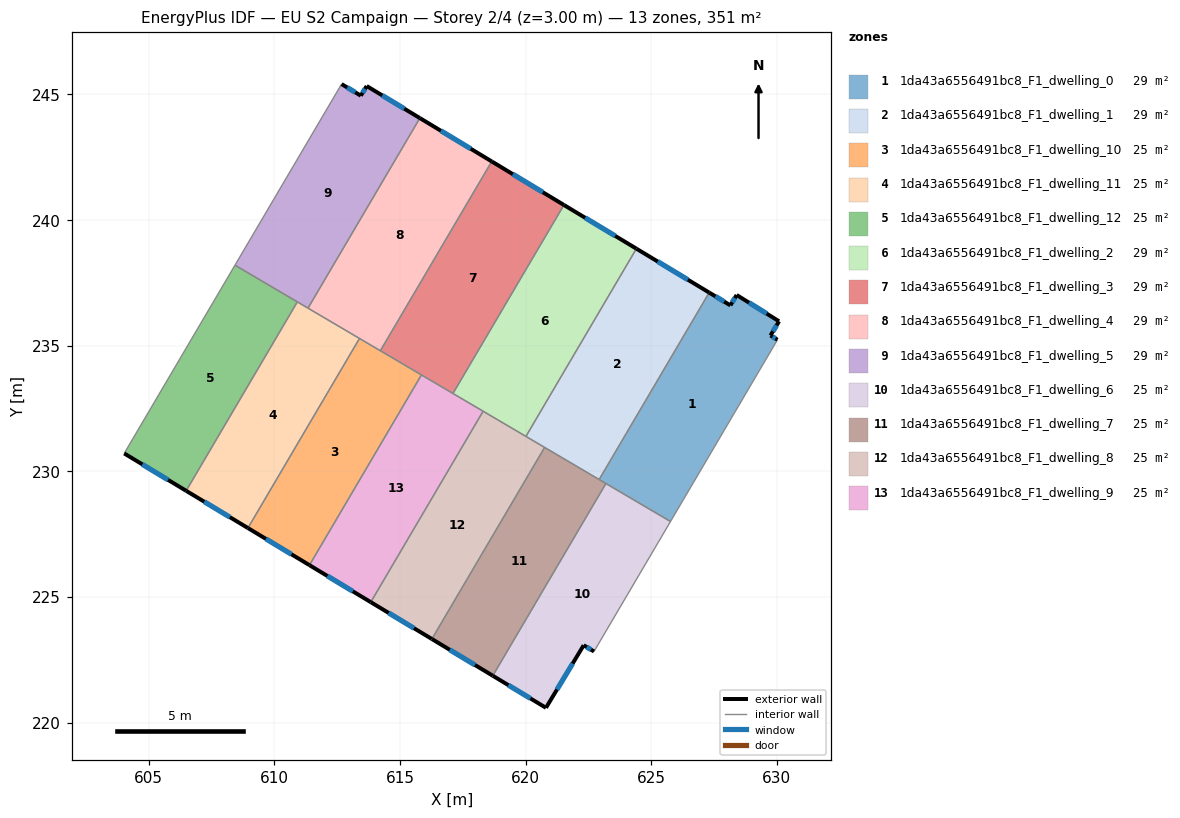
=== STOREY PLAN SPEC (per zone: floor XY polygon, exterior-wall plan segments, windows/doors) ===
zone 1: 1da43a6556491bc8_F1_dwelling_0  (29.2 m²)
  floor: (630.08, 235.97) (629.74, 235.41) (630.02, 235.24) (625.76, 228.00) (622.93, 229.67) (627.30, 237.11) (628.15, 236.61) (628.40, 237.02)
  exterior wall: (630.02, 235.24) – (629.74, 235.41)  [0.3 m]
    window: (629.94, 235.29) – (629.83, 235.36)  [0.2 m²]
  exterior wall: (628.15, 236.61) – (627.30, 237.11)  [1.0 m]
    window: (627.90, 236.75) – (627.55, 236.97)  [0.5 m²]
  exterior wall: (628.40, 237.02) – (628.15, 236.61)  [0.5 m]
    window: (628.32, 236.90) – (628.22, 236.73)  [0.2 m²]
  exterior wall: (630.08, 235.97) – (628.40, 237.02)  [2.0 m]
    window: (629.59, 236.28) – (628.89, 236.71)  [1.0 m²]
  exterior wall: (629.74, 235.41) – (630.08, 235.97)  [0.7 m]
    window: (629.84, 235.57) – (629.99, 235.81)  [0.3 m²]
  interior walls: 4
zone 2: 1da43a6556491bc8_F1_dwelling_1  (29.3 m²)
  floor: (627.30, 237.11) (622.93, 229.67) (620.01, 231.39) (624.41, 238.86)
  exterior wall: (627.30, 237.11) – (624.41, 238.86)  [3.4 m]
    window: (626.46, 237.63) – (625.25, 238.35)  [1.7 m²]
  interior walls: 4
zone 3: 1da43a6556491bc8_F1_dwelling_10  (25.1 m²)
  floor: (615.85, 233.84) (611.40, 226.27) (608.95, 227.74) (613.39, 235.29)
  exterior wall: (608.95, 227.74) – (611.40, 226.27)  [2.9 m]
    window: (609.66, 227.31) – (610.68, 226.70)  [1.5 m²]
  interior walls: 4
zone 4: 1da43a6556491bc8_F1_dwelling_11  (25.1 m²)
  floor: (613.39, 235.29) (608.95, 227.74) (606.49, 229.22) (610.91, 236.74)
  exterior wall: (606.49, 229.22) – (608.95, 227.74)  [2.9 m]
    window: (607.21, 228.79) – (608.23, 228.18)  [1.5 m²]
  interior walls: 4
zone 5: 1da43a6556491bc8_F1_dwelling_12  (25.1 m²)
  floor: (610.91, 236.74) (606.49, 229.22) (604.02, 230.71) (608.43, 238.20)
  exterior wall: (604.02, 230.71) – (606.49, 229.22)  [2.9 m]
    window: (604.74, 230.28) – (605.77, 229.66)  [1.5 m²]
  interior walls: 3
zone 6: 1da43a6556491bc8_F1_dwelling_2  (29.3 m²)
  floor: (624.41, 238.86) (620.01, 231.39) (617.11, 233.10) (621.52, 240.60)
  exterior wall: (624.41, 238.86) – (621.52, 240.60)  [3.4 m]
    window: (623.56, 239.37) – (622.37, 240.09)  [1.7 m²]
  interior walls: 4
zone 7: 1da43a6556491bc8_F1_dwelling_3  (29.3 m²)
  floor: (621.52, 240.60) (617.11, 233.10) (614.22, 234.80) (618.65, 242.33)
  exterior wall: (621.52, 240.60) – (618.65, 242.33)  [3.4 m]
    window: (620.68, 241.11) – (619.49, 241.83)  [1.7 m²]
  interior walls: 4
zone 8: 1da43a6556491bc8_F1_dwelling_4  (29.3 m²)
  floor: (618.65, 242.33) (614.22, 234.80) (611.34, 236.49) (615.79, 244.06)
  exterior wall: (618.65, 242.33) – (615.79, 244.06)  [3.3 m]
    window: (617.81, 242.84) – (616.63, 243.55)  [1.7 m²]
  interior walls: 4
zone 9: 1da43a6556491bc8_F1_dwelling_5  (29.3 m²)
  floor: (615.79, 244.06) (611.34, 236.49) (608.43, 238.20) (612.67, 245.41) (613.44, 244.95) (613.67, 245.33)
  exterior wall: (613.67, 245.33) – (613.44, 244.95)  [0.5 m]
    window: (613.61, 245.22) – (613.51, 245.06)  [0.2 m²]
  exterior wall: (615.79, 244.06) – (613.67, 245.33)  [2.5 m]
    window: (615.17, 244.43) – (614.29, 244.96)  [1.3 m²]
  exterior wall: (613.44, 244.95) – (612.67, 245.41)  [0.9 m]
    window: (613.22, 245.08) – (612.90, 245.28)  [0.5 m²]
  interior walls: 4
zone 10: 1da43a6556491bc8_F1_dwelling_6  (25.1 m²)
  floor: (625.76, 228.00) (622.72, 222.83) (622.31, 223.08) (620.81, 220.59) (618.69, 221.87) (623.19, 229.51)
  exterior wall: (622.31, 223.08) – (622.72, 222.83)  [0.5 m]
    window: (622.43, 223.01) – (622.60, 222.90)  [0.2 m²]
  exterior wall: (620.81, 220.59) – (622.31, 223.08)  [2.9 m]
    window: (621.25, 221.32) – (621.87, 222.35)  [1.5 m²]
  exterior wall: (618.69, 221.87) – (620.81, 220.59)  [2.5 m]
    window: (619.31, 221.49) – (620.19, 220.96)  [1.3 m²]
  interior walls: 3
zone 11: 1da43a6556491bc8_F1_dwelling_7  (25.1 m²)
  floor: (623.19, 229.51) (618.69, 221.87) (616.27, 223.33) (620.76, 230.95)
  exterior wall: (616.27, 223.33) – (618.69, 221.87)  [2.8 m]
    window: (616.98, 222.90) – (617.98, 222.29)  [1.5 m²]
  interior walls: 4
zone 12: 1da43a6556491bc8_F1_dwelling_8  (25.1 m²)
  floor: (620.76, 230.95) (616.27, 223.33) (613.84, 224.79) (618.31, 232.39)
  exterior wall: (613.84, 224.79) – (616.27, 223.33)  [2.8 m]
    window: (614.55, 224.36) – (615.56, 223.76)  [1.5 m²]
  interior walls: 4
zone 13: 1da43a6556491bc8_F1_dwelling_9  (25.1 m²)
  floor: (618.31, 232.39) (613.84, 224.79) (611.40, 226.27) (615.85, 233.84)
  exterior wall: (611.40, 226.27) – (613.84, 224.79)  [2.8 m]
    window: (612.11, 225.84) – (613.12, 225.22)  [1.5 m²]
  interior walls: 4

=== DERIVED (storey summary) ===
Building: EU S2 Campaign
Storey: 2 of 4  (floor level z = 3.00 m)
Storey gross floor area: 351.1 m²
Zones on this storey: 13
  - 1da43a6556491bc8_F1_dwelling_0: floor 29.2 m²; exterior wall 4.4 m (13.3 m²); 5 window(s) 2.3 m²; WWR 17.2%
  - 1da43a6556491bc8_F1_dwelling_1: floor 29.3 m²; exterior wall 3.4 m (10.1 m²); 1 window(s) 1.7 m²; WWR 17.2%
  - 1da43a6556491bc8_F1_dwelling_10: floor 25.1 m²; exterior wall 2.9 m (8.6 m²); 1 window(s) 1.5 m²; WWR 17.2%
  - 1da43a6556491bc8_F1_dwelling_11: floor 25.1 m²; exterior wall 2.9 m (8.6 m²); 1 window(s) 1.5 m²; WWR 17.2%
  - 1da43a6556491bc8_F1_dwelling_12: floor 25.1 m²; exterior wall 2.9 m (8.6 m²); 1 window(s) 1.5 m²; WWR 17.2%
  - 1da43a6556491bc8_F1_dwelling_2: floor 29.3 m²; exterior wall 3.4 m (10.1 m²); 1 window(s) 1.7 m²; WWR 17.2%
  - 1da43a6556491bc8_F1_dwelling_3: floor 29.3 m²; exterior wall 3.4 m (10.1 m²); 1 window(s) 1.7 m²; WWR 17.2%
  - 1da43a6556491bc8_F1_dwelling_4: floor 29.3 m²; exterior wall 3.3 m (10.0 m²); 1 window(s) 1.7 m²; WWR 17.2%
  - 1da43a6556491bc8_F1_dwelling_5: floor 29.3 m²; exterior wall 3.8 m (11.4 m²); 3 window(s) 2.0 m²; WWR 17.2%
  - 1da43a6556491bc8_F1_dwelling_6: floor 25.1 m²; exterior wall 5.9 m (17.6 m²); 3 window(s) 3.0 m²; WWR 17.2%
  - 1da43a6556491bc8_F1_dwelling_7: floor 25.1 m²; exterior wall 2.8 m (8.5 m²); 1 window(s) 1.5 m²; WWR 17.2%
  - 1da43a6556491bc8_F1_dwelling_8: floor 25.1 m²; exterior wall 2.8 m (8.5 m²); 1 window(s) 1.5 m²; WWR 17.2%
  - 1da43a6556491bc8_F1_dwelling_9: floor 25.1 m²; exterior wall 2.8 m (8.5 m²); 1 window(s) 1.5 m²; WWR 17.2%
Zone adjacency (shared interzone walls):
  - 1da43a6556491bc8_F1_dwelling_0 ↔ 1da43a6556491bc8_F1_dwelling_1
  - 1da43a6556491bc8_F1_dwelling_0 ↔ 1da43a6556491bc8_F1_dwelling_6
  - 1da43a6556491bc8_F1_dwelling_0 ↔ 1da43a6556491bc8_F1_dwelling_7
  - 1da43a6556491bc8_F1_dwelling_1 ↔ 1da43a6556491bc8_F1_dwelling_2
  - 1da43a6556491bc8_F1_dwelling_1 ↔ 1da43a6556491bc8_F1_dwelling_7
  - 1da43a6556491bc8_F1_dwelling_1 ↔ 1da43a6556491bc8_F1_dwelling_8
  - 1da43a6556491bc8_F1_dwelling_10 ↔ 1da43a6556491bc8_F1_dwelling_11
  - 1da43a6556491bc8_F1_dwelling_10 ↔ 1da43a6556491bc8_F1_dwelling_3
  - 1da43a6556491bc8_F1_dwelling_10 ↔ 1da43a6556491bc8_F1_dwelling_4
  - 1da43a6556491bc8_F1_dwelling_10 ↔ 1da43a6556491bc8_F1_dwelling_9
  - 1da43a6556491bc8_F1_dwelling_11 ↔ 1da43a6556491bc8_F1_dwelling_12
  - 1da43a6556491bc8_F1_dwelling_11 ↔ 1da43a6556491bc8_F1_dwelling_4
  - 1da43a6556491bc8_F1_dwelling_11 ↔ 1da43a6556491bc8_F1_dwelling_5
  - 1da43a6556491bc8_F1_dwelling_12 ↔ 1da43a6556491bc8_F1_dwelling_5
  - 1da43a6556491bc8_F1_dwelling_2 ↔ 1da43a6556491bc8_F1_dwelling_3
  - 1da43a6556491bc8_F1_dwelling_2 ↔ 1da43a6556491bc8_F1_dwelling_8
  - 1da43a6556491bc8_F1_dwelling_2 ↔ 1da43a6556491bc8_F1_dwelling_9
  - 1da43a6556491bc8_F1_dwelling_3 ↔ 1da43a6556491bc8_F1_dwelling_4
  - 1da43a6556491bc8_F1_dwelling_3 ↔ 1da43a6556491bc8_F1_dwelling_9
  - 1da43a6556491bc8_F1_dwelling_4 ↔ 1da43a6556491bc8_F1_dwelling_5
  - 1da43a6556491bc8_F1_dwelling_6 ↔ 1da43a6556491bc8_F1_dwelling_7
  - 1da43a6556491bc8_F1_dwelling_7 ↔ 1da43a6556491bc8_F1_dwelling_8
  - 1da43a6556491bc8_F1_dwelling_8 ↔ 1da43a6556491bc8_F1_dwelling_9